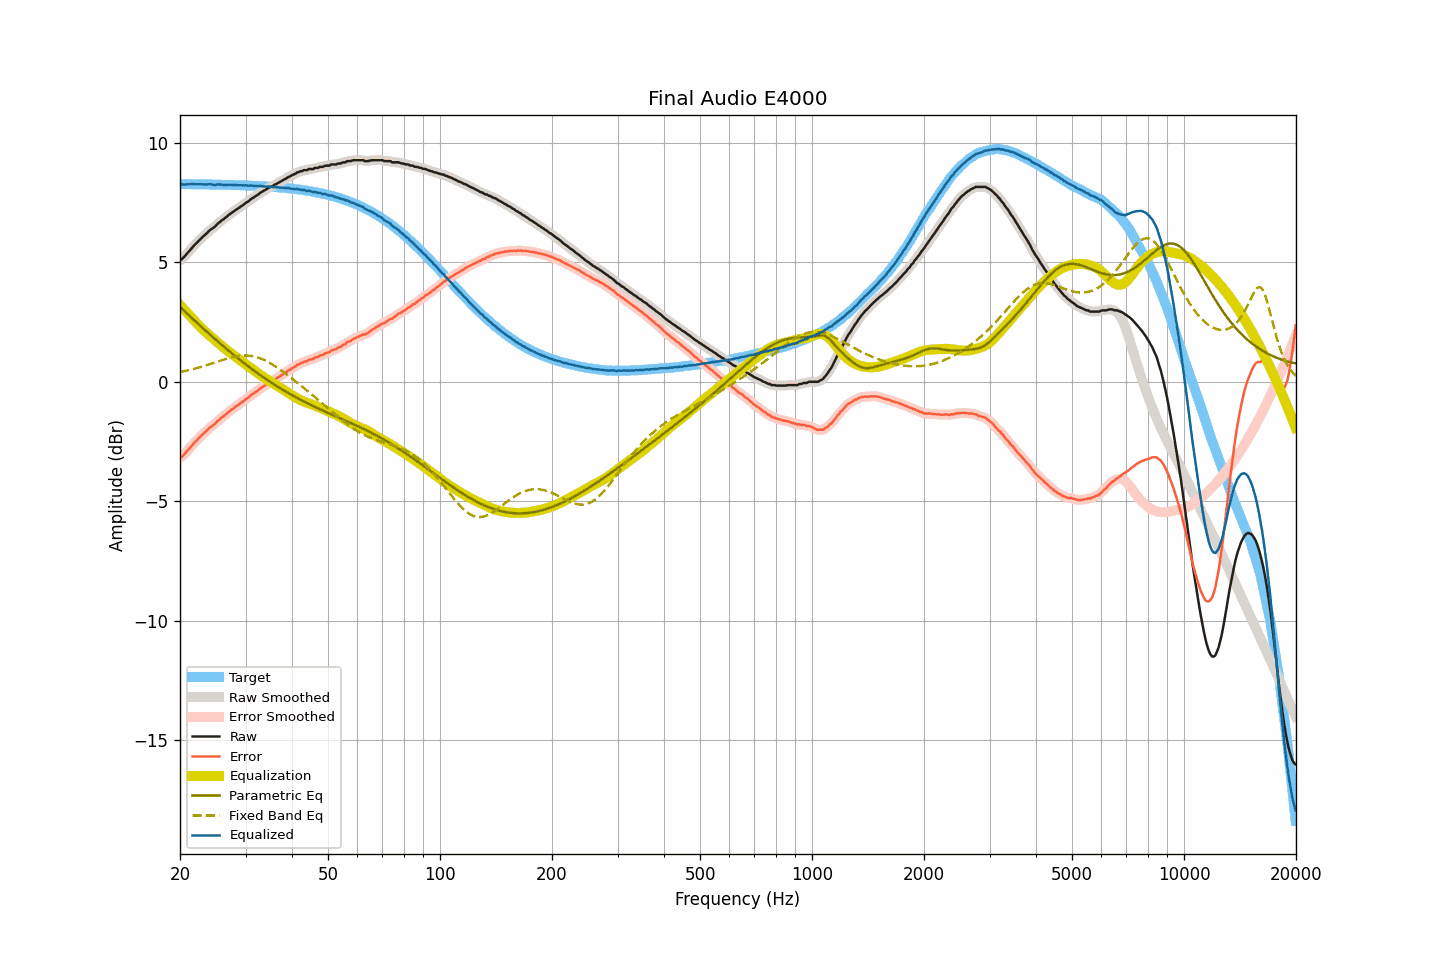

Data behind this chart, as committed beside it:
frequency, raw, smoothed, error, error_smoothed, equalization, parametric_eq, fixed_band_eq, equalized_raw, equalized_smoothed, target
20.00, 5.10, 5.09, -3.18, -3.19, 3.21, 3.14, 0.41, 8.31, 8.30, 8.28
20.20, 5.13, 5.14, -3.15, -3.14, 3.14, 3.07, 0.42, 8.27, 8.28, 8.28
20.40, 5.19, 5.20, -3.09, -3.08, 3.07, 3.01, 0.43, 8.26, 8.26, 8.28
20.61, 5.26, 5.26, -3.02, -3.02, 3.00, 2.95, 0.45, 8.25, 8.26, 8.28
20.81, 5.34, 5.34, -2.93, -2.94, 2.92, 2.88, 0.46, 8.26, 8.26, 8.28
21.02, 5.42, 5.42, -2.85, -2.86, 2.85, 2.82, 0.48, 8.27, 8.27, 8.27
21.23, 5.49, 5.49, -2.78, -2.78, 2.78, 2.76, 0.50, 8.27, 8.27, 8.27
21.44, 5.57, 5.57, -2.70, -2.70, 2.71, 2.69, 0.51, 8.28, 8.28, 8.27
21.66, 5.65, 5.65, -2.62, -2.63, 2.63, 2.63, 0.53, 8.28, 8.28, 8.27
21.87, 5.72, 5.72, -2.55, -2.55, 2.55, 2.57, 0.55, 8.27, 8.27, 8.27
22.09, 5.79, 5.79, -2.48, -2.48, 2.48, 2.51, 0.57, 8.27, 8.27, 8.27
22.31, 5.86, 5.86, -2.41, -2.41, 2.41, 2.44, 0.58, 8.27, 8.27, 8.27
22.54, 5.93, 5.93, -2.34, -2.34, 2.34, 2.38, 0.60, 8.27, 8.27, 8.27
22.76, 6.00, 6.00, -2.27, -2.27, 2.27, 2.32, 0.62, 8.27, 8.27, 8.27
22.99, 6.06, 6.06, -2.21, -2.21, 2.21, 2.26, 0.64, 8.27, 8.27, 8.27
23.22, 6.12, 6.12, -2.15, -2.15, 2.14, 2.20, 0.66, 8.26, 8.26, 8.27
23.45, 6.18, 6.18, -2.08, -2.08, 2.08, 2.14, 0.68, 8.26, 8.26, 8.26
23.69, 6.24, 6.25, -2.02, -2.02, 2.02, 2.08, 0.71, 8.26, 8.27, 8.26
23.92, 6.31, 6.31, -1.95, -1.96, 1.96, 2.02, 0.73, 8.27, 8.27, 8.26
24.16, 6.37, 6.36, -1.89, -1.90, 1.90, 1.96, 0.75, 8.27, 8.27, 8.26
24.40, 6.41, 6.41, -1.85, -1.85, 1.84, 1.90, 0.77, 8.26, 8.26, 8.26
24.65, 6.46, 6.46, -1.80, -1.80, 1.79, 1.84, 0.79, 8.25, 8.25, 8.26
24.89, 6.51, 6.52, -1.75, -1.74, 1.73, 1.78, 0.82, 8.24, 8.25, 8.26
25.14, 6.59, 6.58, -1.67, -1.67, 1.67, 1.72, 0.84, 8.26, 8.25, 8.26
25.39, 6.65, 6.65, -1.60, -1.61, 1.61, 1.66, 0.86, 8.27, 8.26, 8.25
25.65, 6.70, 6.70, -1.55, -1.55, 1.56, 1.60, 0.88, 8.26, 8.26, 8.25
25.91, 6.76, 6.75, -1.49, -1.50, 1.50, 1.54, 0.91, 8.26, 8.25, 8.25
26.16, 6.80, 6.80, -1.45, -1.45, 1.44, 1.49, 0.93, 8.24, 8.25, 8.25
26.43, 6.86, 6.86, -1.39, -1.39, 1.39, 1.43, 0.95, 8.25, 8.24, 8.25
26.69, 6.91, 6.91, -1.34, -1.34, 1.33, 1.37, 0.97, 8.24, 8.24, 8.25
26.96, 6.97, 6.97, -1.28, -1.28, 1.28, 1.32, 0.99, 8.25, 8.25, 8.25
27.23, 7.02, 7.02, -1.22, -1.22, 1.23, 1.26, 1.01, 8.25, 8.25, 8.24
27.50, 7.07, 7.07, -1.17, -1.17, 1.18, 1.20, 1.02, 8.25, 8.24, 8.24
27.77, 7.11, 7.11, -1.13, -1.13, 1.13, 1.15, 1.04, 8.24, 8.24, 8.24
28.05, 7.16, 7.16, -1.08, -1.08, 1.08, 1.09, 1.05, 8.24, 8.24, 8.24
28.33, 7.21, 7.21, -1.03, -1.03, 1.03, 1.04, 1.07, 8.24, 8.23, 8.24
28.62, 7.25, 7.25, -0.98, -0.98, 0.98, 0.99, 1.08, 8.23, 8.23, 8.23
28.90, 7.30, 7.30, -0.93, -0.93, 0.93, 0.93, 1.09, 8.23, 8.23, 8.23
29.19, 7.35, 7.34, -0.88, -0.88, 0.88, 0.88, 1.09, 8.23, 8.23, 8.23
29.48, 7.39, 7.40, -0.84, -0.83, 0.83, 0.83, 1.10, 8.22, 8.23, 8.23
29.78, 7.44, 7.44, -0.78, -0.78, 0.78, 0.77, 1.10, 8.22, 8.22, 8.22
30.08, 7.50, 7.49, -0.72, -0.73, 0.73, 0.72, 1.10, 8.23, 8.22, 8.22
30.38, 7.53, 7.54, -0.69, -0.68, 0.68, 0.67, 1.10, 8.21, 8.22, 8.22
30.68, 7.58, 7.59, -0.64, -0.63, 0.63, 0.62, 1.09, 8.21, 8.22, 8.22
30.99, 7.64, 7.63, -0.57, -0.58, 0.58, 0.57, 1.09, 8.22, 8.21, 8.21
31.30, 7.69, 7.68, -0.52, -0.53, 0.53, 0.52, 1.08, 8.22, 8.21, 8.21
31.61, 7.72, 7.73, -0.49, -0.48, 0.48, 0.47, 1.06, 8.20, 8.21, 8.21
31.93, 7.78, 7.77, -0.42, -0.43, 0.43, 0.42, 1.05, 8.21, 8.20, 8.20
32.24, 7.81, 7.82, -0.39, -0.38, 0.38, 0.37, 1.03, 8.19, 8.20, 8.20
32.57, 7.86, 7.86, -0.34, -0.33, 0.33, 0.32, 1.00, 8.19, 8.20, 8.20
32.89, 7.92, 7.91, -0.27, -0.28, 0.28, 0.28, 0.98, 8.20, 8.19, 8.19
33.22, 7.95, 7.96, -0.24, -0.23, 0.24, 0.23, 0.95, 8.19, 8.19, 8.19
33.55, 8.00, 7.99, -0.18, -0.19, 0.19, 0.18, 0.92, 8.19, 8.19, 8.19
33.89, 8.03, 8.03, -0.15, -0.15, 0.15, 0.14, 0.89, 8.18, 8.18, 8.18
34.23, 8.07, 8.08, -0.11, -0.10, 0.10, 0.09, 0.86, 8.17, 8.18, 8.18
34.57, 8.12, 8.11, -0.05, -0.06, 0.06, 0.05, 0.82, 8.18, 8.17, 8.17
34.92, 8.15, 8.15, -0.02, -0.02, 0.02, 0.00, 0.78, 8.17, 8.17, 8.17
35.27, 8.18, 8.18, 0.02, 0.02, -0.02, -0.04, 0.74, 8.16, 8.16, 8.16
35.62, 8.21, 8.21, 0.05, 0.06, -0.06, -0.09, 0.70, 8.15, 8.15, 8.16
35.97, 8.26, 8.25, 0.11, 0.10, -0.10, -0.13, 0.66, 8.16, 8.15, 8.15
... 635 more rows
